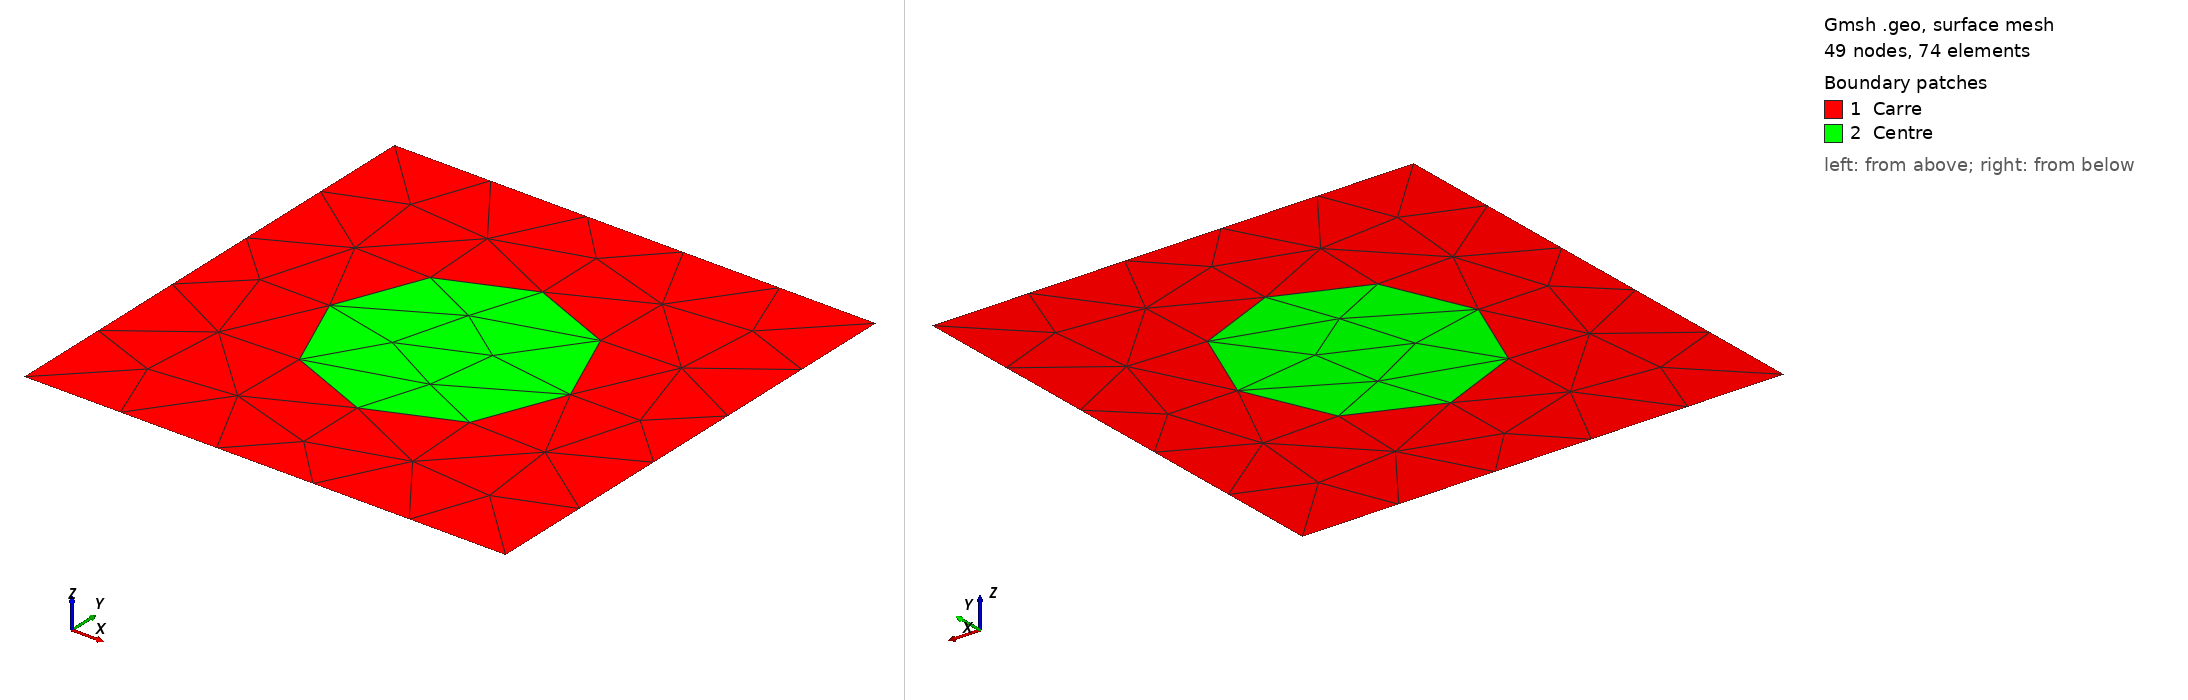

Gmsh geometry script, surface-meshed: 49 nodes, 74 surface elements. Boundary patches (legend numbers): 1 Carre, 2 Centre. Left view from above one corner, right view from below the opposite corner. Legend entries are the model's physical surfaces. The drawing asked Gmsh for element sizes between 1% and 20% of the model's largest extent; the script's own settings can give other sizes.

=== hole_source.geo (drawn) ===
Mesh.MshFileVersion = 2.2;
h = 50; //Taille caractéristique des éléménts, précision du maillage
Point(1) = {0, 0, 0, h};   // Construction des points ext
Point(2) = {100, 0, 0, h};
Point(3) = {100, 100, 0, h};
Point(4) = {0, 100, 0, h};

Line(12) = {1,2};   //Carre ext
Line(23) = {2,3};
Line(34) = {3,4};
Line(41)={4,1};

Rh=25;
xc=50;
yc=50;
Point(5)={xc,yc,0,h}; //centre
Point(6)={xc,yc+Rh,0,h}; //up
Point(7)={xc-Rh,yc,0,h}; //left
Point(8)={xc,yc-Rh,0,h}; //down
Point(9)={xc+Rh,yc,0,h}; //right

Circle(1)={6,5,7};
Circle(2)={7,5,8};
Circle(3)={8,5,9};
Circle(4)={9,5,6};


Line Loop(1) = {12,23,34,41};//Définition d'un pourtour (d'un bord)
Line Loop(2) = {1,2,3,4}; //Bord cercle

Plane Surface(1) = {1,2};//Définition d'une surface
Plane Surface(2) = {2};
Physical Line("Mur")={12,34};
Physical Line("Gauche")={41};
Physical Line("Droit")={23};
//Physical Line("Trou")={1,2,3,4};

Physical Surface("Centre") = {2};
Physical Surface("Carre") = {1};  //A sauvegarder dans le fichier de maillage

// ctrl shift s pour fichier maillage à lire avec python
